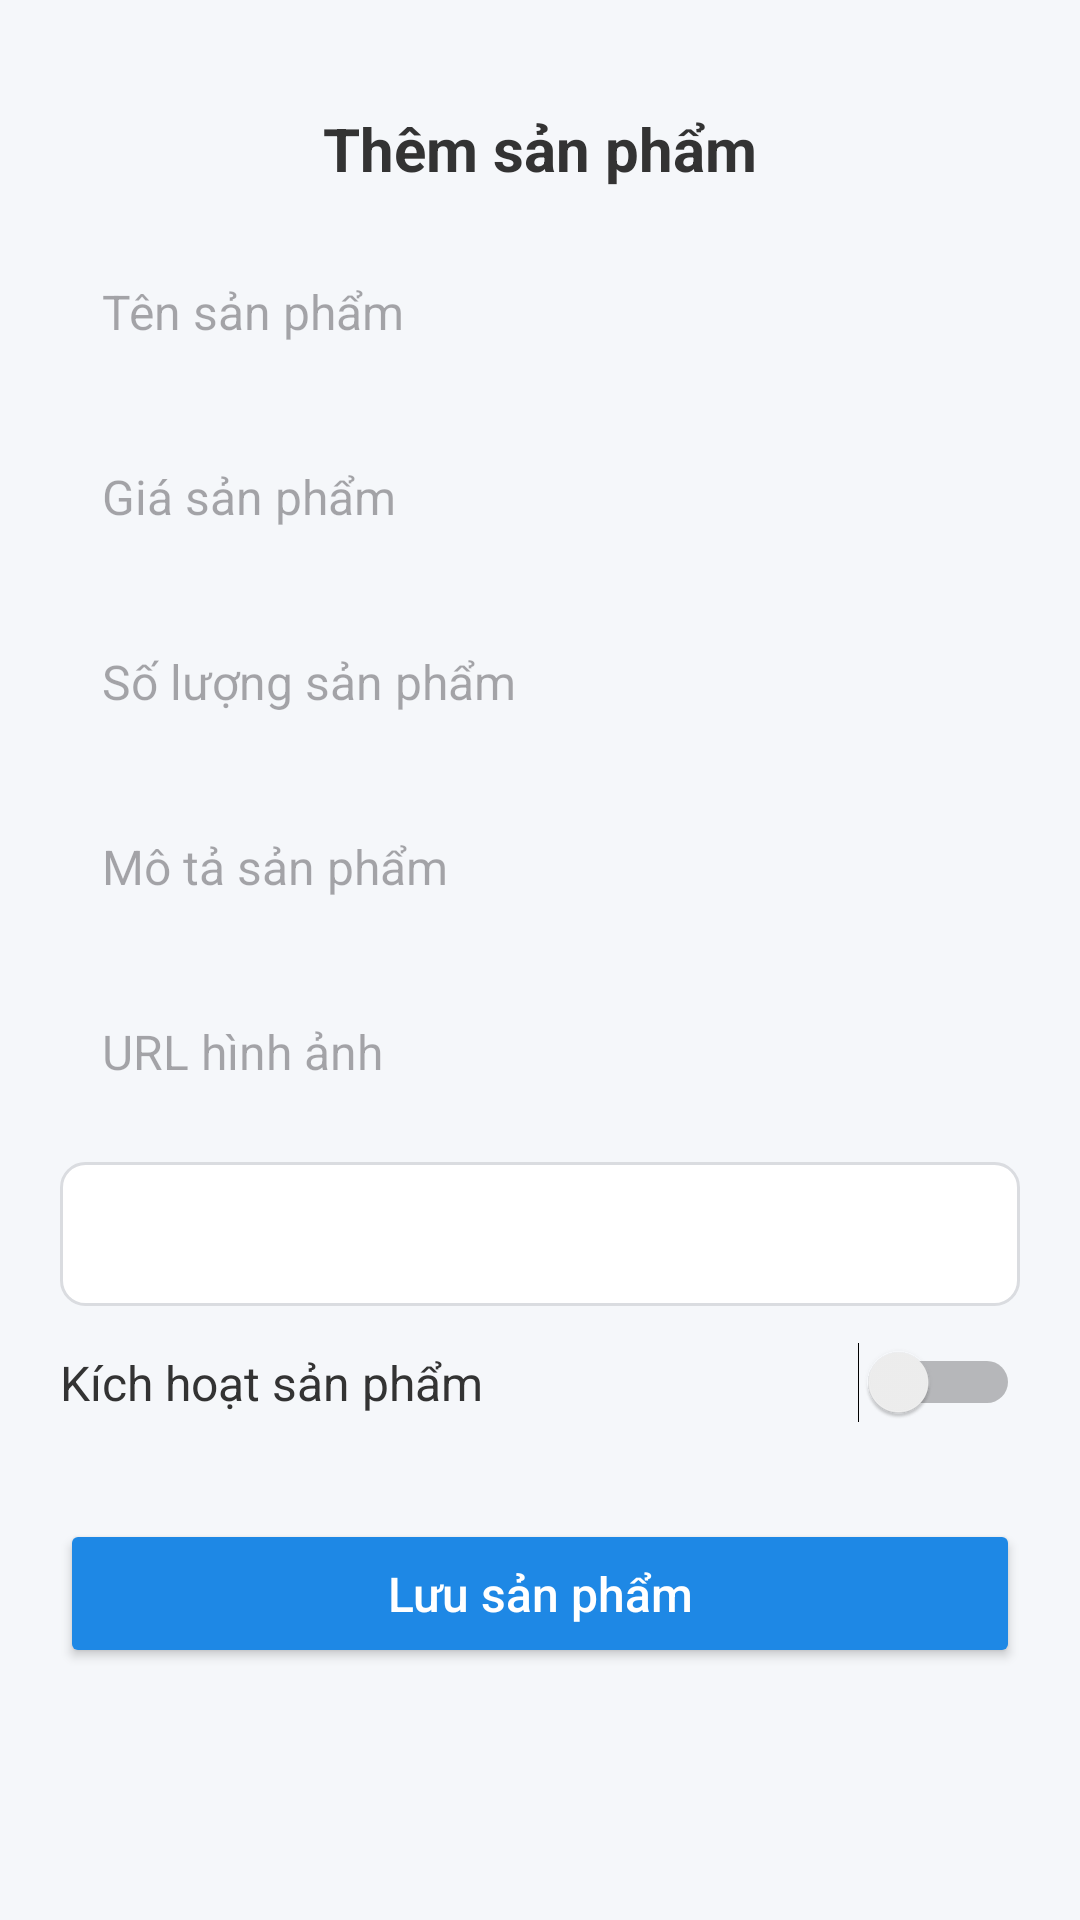

The Android layout XML behind this screen, and the referenced resources:
<!-- AndroidManifest.xml: application theme Theme.ElectronicEquipment -->
<!-- res/layout/activity_product_form.xml -->
<ScrollView xmlns:android="http://schemas.android.com/apk/res/android"
    android:layout_width="match_parent"
    android:layout_height="match_parent"
    android:background="#F5F7FA">

    <LinearLayout
        android:layout_width="match_parent"
        android:layout_height="wrap_content"
        android:orientation="vertical"
        android:padding="20dp">

        <RelativeLayout
            android:layout_width="match_parent"
            android:layout_height="wrap_content"
            android:padding="16dp">

            <ImageView
                android:id="@+id/btnBack"
                android:layout_width="24dp"
                android:layout_height="24dp"
                android:layout_alignParentStart="true"
                android:layout_centerVertical="true"
                android:contentDescription="Back"
                android:src="@drawable/ic_back" />

            <TextView
                android:id="@+id/tvTitle"
                android:layout_width="wrap_content"
                android:layout_height="wrap_content"
                android:text="Thêm sản phẩm"
                android:textColor="#333333"
                android:textSize="20sp"
                android:textStyle="bold"
                android:layout_centerInParent="true" />
        </RelativeLayout>


        <EditText
            android:id="@+id/edtName"
            android:layout_width="match_parent"
            android:layout_height="wrap_content"
            android:layout_marginBottom="12dp"
            android:background="@drawable/edittext_bg"
            android:hint="Tên sản phẩm"
            android:padding="14dp"
            android:textSize="16sp" />

        <EditText
            android:id="@+id/edtPrice"
            android:layout_width="match_parent"
            android:layout_height="wrap_content"
            android:layout_marginBottom="12dp"
            android:background="@drawable/edittext_bg"
            android:hint="Giá sản phẩm"
            android:inputType="numberDecimal"
            android:padding="14dp"
            android:textSize="16sp" />

        <EditText
            android:id="@+id/edtQuantity"
            android:layout_width="match_parent"
            android:layout_height="wrap_content"
            android:layout_marginBottom="12dp"
            android:background="@drawable/edittext_bg"
            android:hint="Số lượng sản phẩm"
            android:padding="14dp"
            android:textSize="16sp" />

        <EditText
            android:id="@+id/edtDescription"
            android:layout_width="match_parent"
            android:layout_height="wrap_content"
            android:layout_marginBottom="12dp"
            android:background="@drawable/edittext_bg"
            android:hint="Mô tả sản phẩm"
            android:padding="14dp"
            android:textSize="16sp" />

        <EditText
            android:id="@+id/edtImageUrl"
            android:layout_width="match_parent"
            android:layout_height="wrap_content"
            android:layout_marginBottom="12dp"
            android:background="@drawable/edittext_bg"
            android:hint="URL hình ảnh"
            android:inputType="textUri"
            android:padding="14dp"
            android:textSize="16sp" />

        <Spinner
            android:id="@+id/spinnerCategory"
            android:layout_width="match_parent"
            android:layout_height="wrap_content"
            android:layout_marginBottom="12dp"
            android:background="@drawable/bg_spinner"
            android:minHeight="48dp"
            android:padding="12dp" />

        <LinearLayout
            android:layout_width="match_parent"
            android:layout_height="wrap_content"
            android:layout_marginBottom="12dp"
            android:gravity="center_vertical"
            android:orientation="horizontal">

            <TextView
                android:layout_width="0dp"
                android:layout_height="wrap_content"
                android:layout_weight="1"
                android:text="Kích hoạt sản phẩm"
                android:textColor="#333333"
                android:textSize="16sp" />

            <Switch
                android:id="@+id/switchIsActive"
                android:layout_width="wrap_content"
                android:layout_height="wrap_content"
                android:checked="false" />
        </LinearLayout>

        <Button
            android:id="@+id/btnSubmit"
            android:layout_width="match_parent"
            android:layout_height="wrap_content"
            android:layout_marginTop="20dp"
            android:layout_marginBottom="16dp"
            android:backgroundTint="#1E88E5"
            android:padding="14dp"
            android:text="Lưu sản phẩm"
            android:textAllCaps="false"
            android:textColor="#FFFFFF"
            android:textSize="16sp" />
    </LinearLayout>
</ScrollView>
<!-- resources referenced by this layout -->
<resources>
  <!-- drawable bg_spinner (drawable) -->
  <shape xmlns:android="http://schemas.android.com/apk/res/android"
      android:shape="rectangle">
      <solid android:color="#FFFFFF"/>
      <corners android:radius="8dp"/>
      <stroke android:width="1dp" android:color="#DADCE0"/>
  </shape>
  <style name="Theme.ElectronicEquipment" parent="Base.Theme.ElectronicEquipment" />
  <style name="Base.Theme.ElectronicEquipment" parent="Theme.Material3.DayNight.NoActionBar">
          
          
      </style>
</resources>
